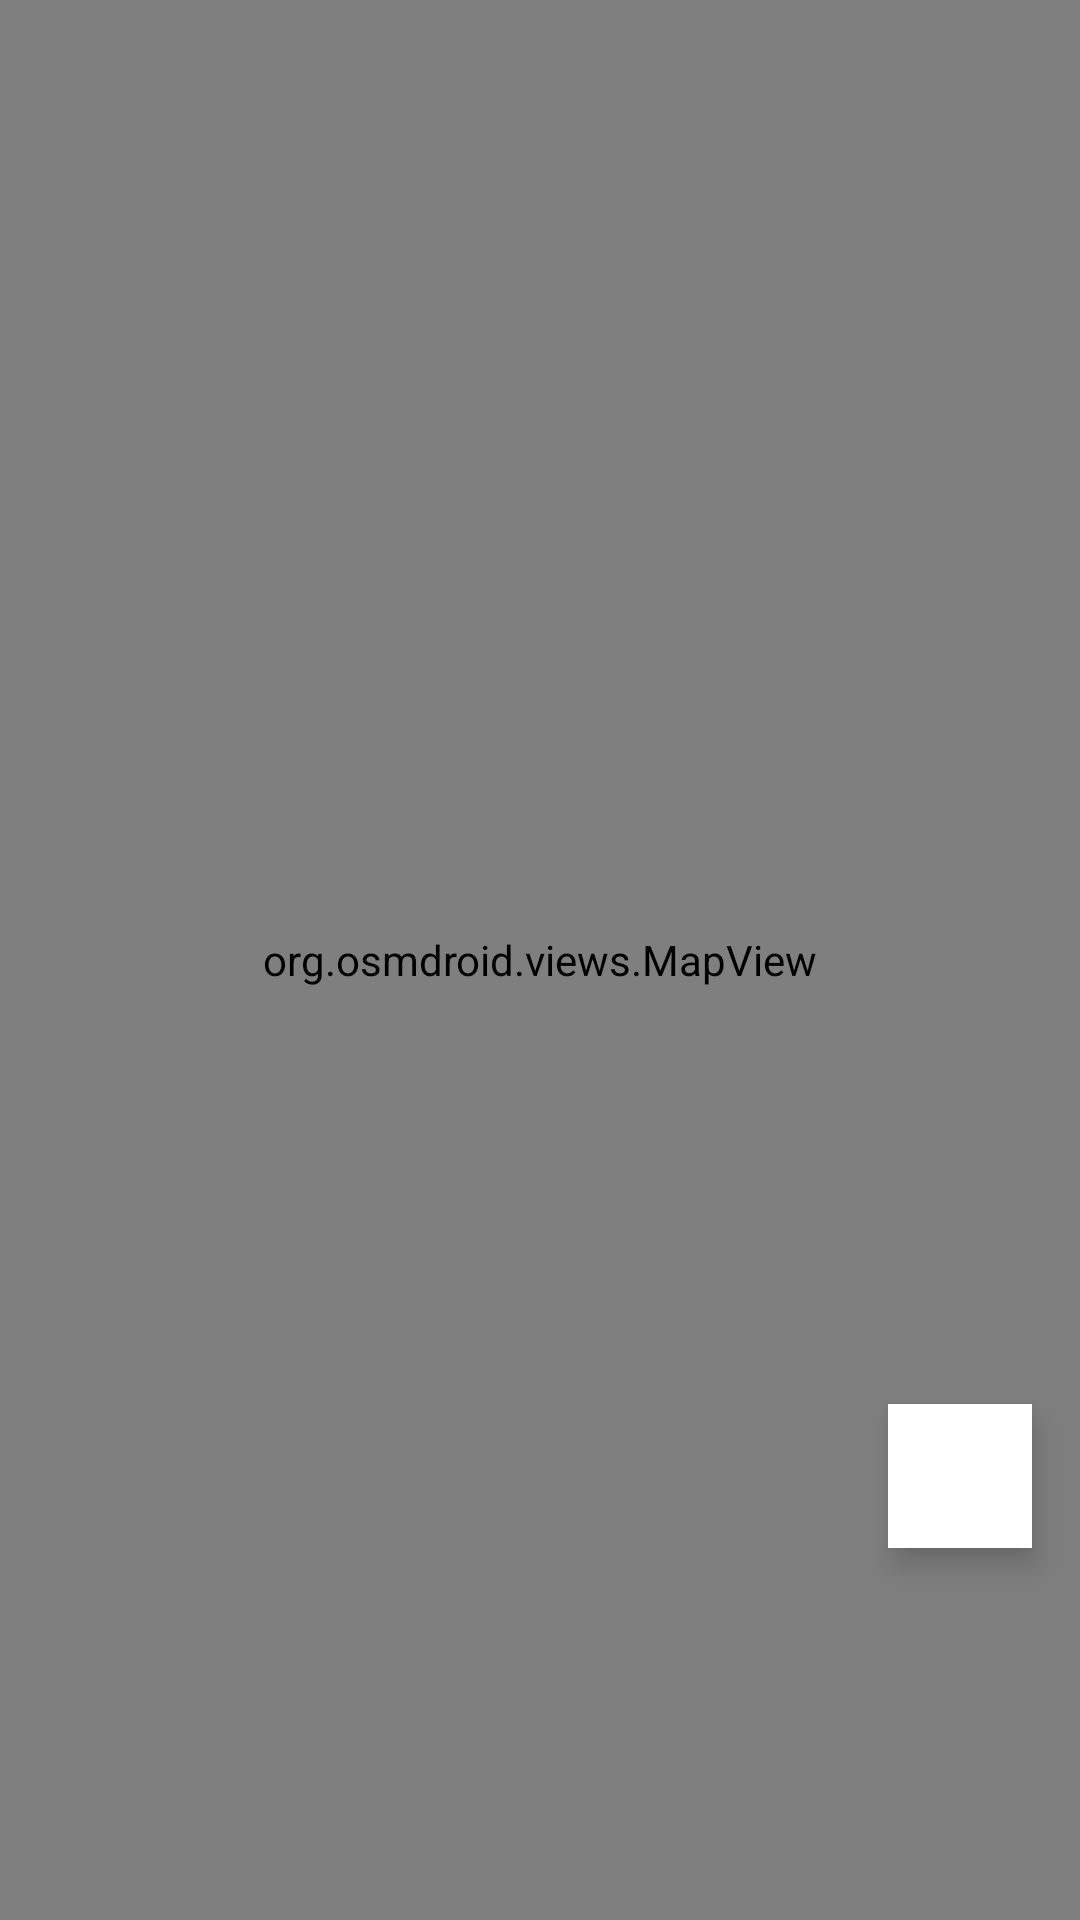

The Android layout XML behind this screen, and the referenced resources:
<!-- AndroidManifest.xml: application theme Theme.Go4Lunch -->
<!-- res/layout/fragment_map.xml -->
<?xml version="1.0" encoding="utf-8"?>
<FrameLayout xmlns:android="http://schemas.android.com/apk/res/android"
    android:layout_width="match_parent"
    android:layout_height="match_parent">

    <org.osmdroid.views.MapView
        android:id="@+id/map"
        android:layout_width="match_parent"
        android:layout_height="match_parent" />
    <ImageButton
        android:id="@+id/btnMyLocation"
        android:layout_width="48dp"
        android:layout_height="48dp"
        android:layout_gravity="bottom|end"
        android:layout_marginBottom="124dp"
        android:layout_marginRight="16dp"
        android:src="@drawable/outline_assistant_navigation_24"
        android:background="@color/white"
        android:elevation="6dp"
        android:contentDescription="Center on my position" />

</FrameLayout>
<!-- resources referenced by this layout -->
<resources>
  <color name="white">#FFFFFFFF</color>
  <style name="Theme.Go4Lunch" parent="Theme.MaterialComponents.DayNight.DarkActionBar">
          
          <item name="colorPrimary">@color/purple_500</item>
          <item name="colorPrimaryVariant">@color/purple_700</item>
          <item name="colorOnPrimary">@color/white</item>
          
          <item name="colorSecondary">@color/teal_200</item>
          <item name="colorSecondaryVariant">@color/teal_700</item>
          <item name="colorOnSecondary">@color/black</item>
          
          <item name="android:statusBarColor">?attr/colorPrimaryVariant</item>
          
      </style>
  <color name="purple_500">#FF6200EE</color>
  <color name="purple_700">#FF3700B3</color>
  <color name="teal_200">#FF03DAC5</color>
  <color name="teal_700">#FF018786</color>
  <color name="black">#FF000000</color>
</resources>
